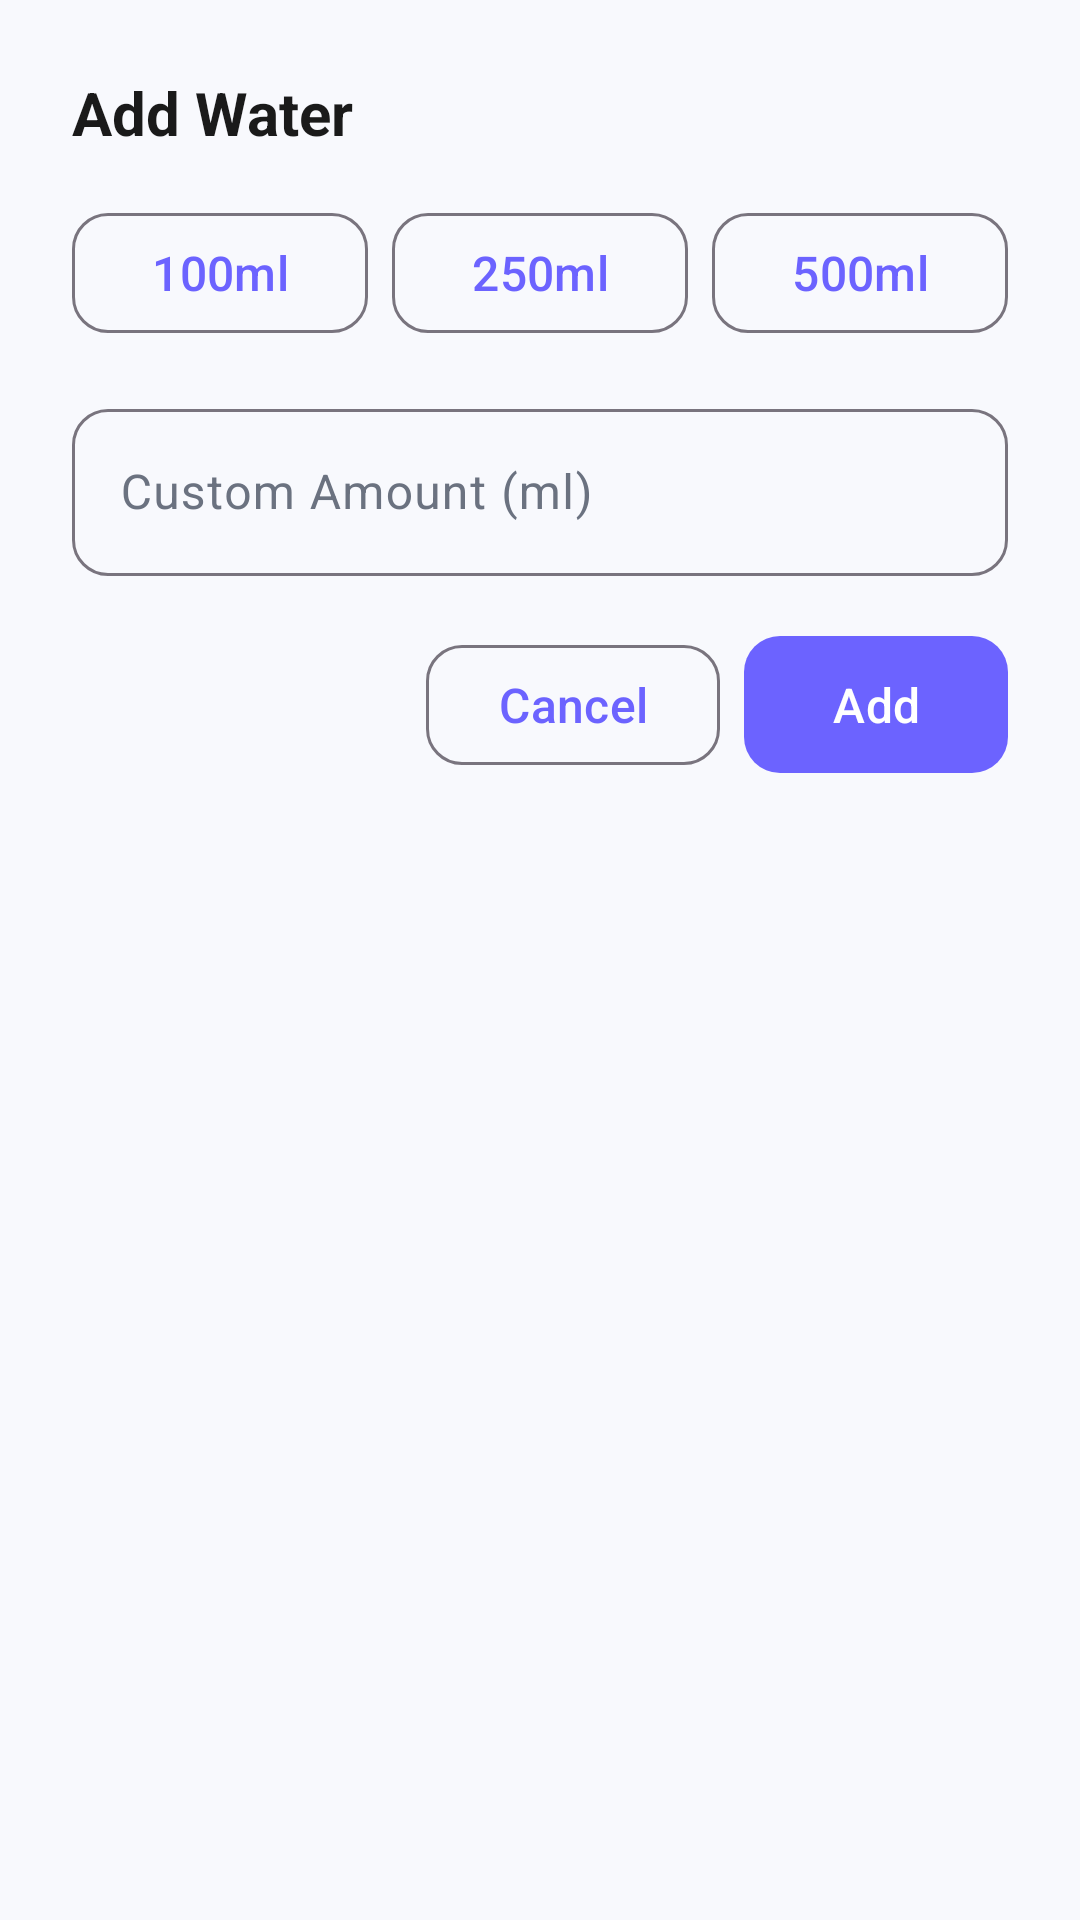

This screen was rendered from an Android layout file. Write that file and the resources it references.
<!-- AndroidManifest.xml: application theme Theme.LifeLinePro -->
<!-- res/layout/dialog_add_water.xml -->
<?xml version="1.0" encoding="utf-8"?>
<LinearLayout xmlns:android="http://schemas.android.com/apk/res/android"
    xmlns:app="http://schemas.android.com/apk/res-auto"
    android:layout_width="match_parent"
    android:layout_height="wrap_content"
    android:orientation="vertical"
    android:padding="@dimen/spacing_large">

    <TextView
        android:layout_width="wrap_content"
        android:layout_height="wrap_content"
        android:layout_marginBottom="@dimen/spacing_medium"
        android:text="@string/add_water"
        android:textAppearance="@style/TextAppearance.LifeLinePro.Title"
        android:textStyle="bold" />

    
    <LinearLayout
        android:layout_width="match_parent"
        android:layout_height="wrap_content"
        android:orientation="horizontal"
        android:gravity="center"
        android:layout_marginBottom="@dimen/spacing_medium">

        <com.google.android.material.button.MaterialButton
            android:id="@+id/btn100ml"
            style="@style/Widget.LifeLinePro.Button.Outlined"
            android:layout_width="0dp"
            android:layout_height="wrap_content"
            android:layout_weight="1"
            android:text="100ml"
            android:layout_marginEnd="@dimen/spacing_small" />

        <com.google.android.material.button.MaterialButton
            android:id="@+id/btn250ml"
            style="@style/Widget.LifeLinePro.Button.Outlined"
            android:layout_width="0dp"
            android:layout_height="wrap_content"
            android:layout_weight="1"
            android:text="250ml"
            android:layout_marginEnd="@dimen/spacing_small" />

        <com.google.android.material.button.MaterialButton
            android:id="@+id/btn500ml"
            style="@style/Widget.LifeLinePro.Button.Outlined"
            android:layout_width="0dp"
            android:layout_height="wrap_content"
            android:layout_weight="1"
            android:text="500ml" />
    </LinearLayout>

    <com.google.android.material.textfield.TextInputLayout
        android:id="@+id/waterAmountInputLayout"
        android:layout_width="match_parent"
        android:layout_height="wrap_content"
        android:hint="Custom Amount (ml)"
        android:layout_marginBottom="@dimen/spacing_medium"
        app:boxCornerRadiusBottomEnd="12dp"
        app:boxCornerRadiusBottomStart="12dp"
        app:boxCornerRadiusTopEnd="12dp"
        app:boxCornerRadiusTopStart="12dp">

        <com.google.android.material.textfield.TextInputEditText
            android:id="@+id/waterAmountInput"
            android:layout_width="match_parent"
            android:layout_height="wrap_content"
            android:inputType="number"
            android:maxLines="1" />
    </com.google.android.material.textfield.TextInputLayout>

    <LinearLayout
        android:layout_width="match_parent"
        android:layout_height="wrap_content"
        android:orientation="horizontal"
        android:gravity="end">

        <com.google.android.material.button.MaterialButton
            android:id="@+id/btnCancel"
            style="@style/Widget.LifeLinePro.Button.Outlined"
            android:layout_width="wrap_content"
            android:layout_height="wrap_content"
            android:text="@string/cancel"
            android:layout_marginEnd="@dimen/spacing_small" />

        <com.google.android.material.button.MaterialButton
            android:id="@+id/btnAdd"
            style="@style/Widget.LifeLinePro.Button"
            android:layout_width="wrap_content"
            android:layout_height="wrap_content"
            android:text="Add" />
    </LinearLayout>

</LinearLayout>
<!-- resources referenced by this layout -->
<resources>
  <dimen name="spacing_large">24dp</dimen>
  <dimen name="spacing_medium">16dp</dimen>
  <dimen name="spacing_small">8dp</dimen>
  <string name="add_water">Add Water</string>
  <string name="cancel">Cancel</string>
  <style name="TextAppearance.LifeLinePro.Title" parent="TextAppearance.Material3.TitleLarge">
          <item name="android:textColor">@color/text_primary</item>
          <item name="android:textSize">20sp</item>
          <item name="android:fontFamily">sans-serif-medium</item>
      </style>
  <style name="Widget.LifeLinePro.Button" parent="Widget.Material3.Button">
          <item name="cornerRadius">12dp</item>
          <item name="android:textAllCaps">false</item>
          <item name="android:textSize">16sp</item>
          <item name="android:paddingTop">12dp</item>
          <item name="android:paddingBottom">12dp</item>
      </style>
  <style name="Widget.LifeLinePro.Button.Outlined" parent="Widget.Material3.Button.OutlinedButton">
          <item name="cornerRadius">12dp</item>
          <item name="android:textAllCaps">false</item>
          <item name="android:textSize">16sp</item>
      </style>
  <style name="Theme.LifeLinePro" parent="Base.Theme.LifeLinePro" />
  <color name="text_primary">#1A1A1A</color>
  <style name="Base.Theme.LifeLinePro" parent="Theme.Material3.DayNight.NoActionBar">
          
          <item name="colorPrimary">@color/primary</item>
          <item name="colorPrimaryDark">@color/primary_dark</item>
          <item name="colorAccent">@color/accent</item>
          
          
          <item name="colorSurface">@color/surface</item>
          <item name="colorSurfaceVariant">@color/surface_variant</item>
          <item name="android:colorBackground">@color/background</item>
          
          
          <item name="colorOnPrimary">@color/white</item>
          <item name="colorOnSurface">@color/text_primary</item>
          <item name="colorOnSurfaceVariant">@color/text_secondary</item>
          
          
          <item name="android:statusBarColor">@color/background</item>
          <item name="android:windowLightStatusBar">true</item>
      </style>
  <color name="primary">#6C63FF</color>
  <color name="primary_dark">#5548E0</color>
  <color name="accent">#00D4AA</color>
  <color name="surface">#FFFFFF</color>
  <color name="surface_variant">#F3F4F9</color>
  <color name="background">#F8F9FD</color>
  <color name="white">#FFFFFFFF</color>
  <color name="text_secondary">#6B7280</color>
</resources>
